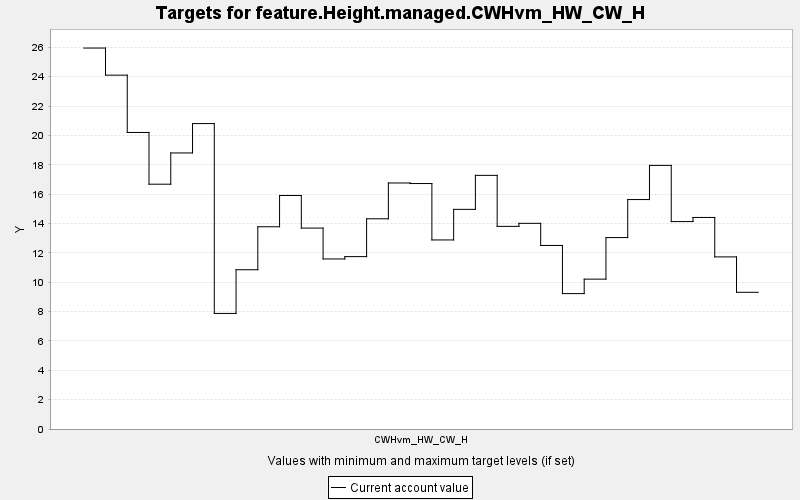

Data behind this chart, as committed beside it:
TARGET, PERIOD, YEAR, PERIODWIDTH, MINIMUM, MAXIMUM, MINWEIGHT, MAXWEIGHT, CURRENT, SUMMARY
feature.Height.managed.CWHvm_HW_CW_H, 0, 0, 10.0, 0.0, 10000, 1.0, 1.0, 25.95, 0.0
feature.Height.managed.CWHvm_HW_CW_H, 1, 10, 10.0, 0.0, 10000, 1.0, 1.0, 24.1, 0.0
feature.Height.managed.CWHvm_HW_CW_H, 2, 20, 10.0, 0.0, 10000, 1.0, 1.0, 20.2, 0.0
feature.Height.managed.CWHvm_HW_CW_H, 3, 30, 10.0, 0.0, 10000, 1.0, 1.0, 16.67, 0.0
feature.Height.managed.CWHvm_HW_CW_H, 4, 40, 10.0, 0.0, 10000, 1.0, 1.0, 18.8, 0.0
feature.Height.managed.CWHvm_HW_CW_H, 5, 50, 10.0, 0.0, 10000, 1.0, 1.0, 20.8, 0.0
feature.Height.managed.CWHvm_HW_CW_H, 6, 60, 10.0, 0.0, 10000, 1.0, 1.0, 7.872, 0.0
feature.Height.managed.CWHvm_HW_CW_H, 7, 70, 10.0, 0.0, 10000, 1.0, 1.0, 10.85, 0.0
feature.Height.managed.CWHvm_HW_CW_H, 8, 80, 10.0, 0.0, 10000, 1.0, 1.0, 13.78, 0.0
feature.Height.managed.CWHvm_HW_CW_H, 9, 90, 10.0, 0.0, 10000, 1.0, 1.0, 15.91, 0.0
feature.Height.managed.CWHvm_HW_CW_H, 10, 100, 10.0, 0.0, 10000, 1.0, 1.0, 13.69, 0.0
feature.Height.managed.CWHvm_HW_CW_H, 11, 110, 10.0, 0.0, 10000, 1.0, 1.0, 11.58, 0.0
feature.Height.managed.CWHvm_HW_CW_H, 12, 120, 10.0, 0.0, 10000, 1.0, 1.0, 11.74, 0.0
feature.Height.managed.CWHvm_HW_CW_H, 13, 130, 10.0, 0.0, 10000, 1.0, 1.0, 14.32, 0.0
feature.Height.managed.CWHvm_HW_CW_H, 14, 140, 10.0, 0.0, 10000, 1.0, 1.0, 16.76, 0.0
feature.Height.managed.CWHvm_HW_CW_H, 15, 150, 10.0, 0.0, 10000, 1.0, 1.0, 16.72, 0.0
feature.Height.managed.CWHvm_HW_CW_H, 16, 160, 10.0, 0.0, 10000, 1.0, 1.0, 12.88, 0.0
feature.Height.managed.CWHvm_HW_CW_H, 17, 170, 10.0, 0.0, 10000, 1.0, 1.0, 14.96, 0.0
feature.Height.managed.CWHvm_HW_CW_H, 18, 180, 10.0, 0.0, 10000, 1.0, 1.0, 17.28, 0.0
feature.Height.managed.CWHvm_HW_CW_H, 19, 190, 10.0, 0.0, 10000, 1.0, 1.0, 13.8, 0.0
feature.Height.managed.CWHvm_HW_CW_H, 20, 200, 10.0, 0.0, 10000, 1.0, 1.0, 14.01, 0.0
feature.Height.managed.CWHvm_HW_CW_H, 21, 210, 10.0, 0.0, 10000, 1.0, 1.0, 12.5, 0.0
feature.Height.managed.CWHvm_HW_CW_H, 22, 220, 10.0, 0.0, 10000, 1.0, 1.0, 9.223, 0.0
feature.Height.managed.CWHvm_HW_CW_H, 23, 230, 10.0, 0.0, 10000, 1.0, 1.0, 10.21, 0.0
feature.Height.managed.CWHvm_HW_CW_H, 24, 240, 10.0, 0.0, 10000, 1.0, 1.0, 13.04, 0.0
feature.Height.managed.CWHvm_HW_CW_H, 25, 250, 10.0, 0.0, 10000, 1.0, 1.0, 15.63, 0.0
feature.Height.managed.CWHvm_HW_CW_H, 26, 260, 10.0, 0.0, 10000, 1.0, 1.0, 17.96, 0.0
feature.Height.managed.CWHvm_HW_CW_H, 27, 270, 10.0, 0.0, 10000, 1.0, 1.0, 14.13, 0.0
feature.Height.managed.CWHvm_HW_CW_H, 28, 280, 10.0, 0.0, 10000, 1.0, 1.0, 14.41, 0.0
feature.Height.managed.CWHvm_HW_CW_H, 29, 290, 10.0, 0.0, 10000, 1.0, 1.0, 11.72, 0.0
feature.Height.managed.CWHvm_HW_CW_H, 30, 300, 10.0, 0.0, 10000, 1.0, 1.0, 9.311, 0.0
